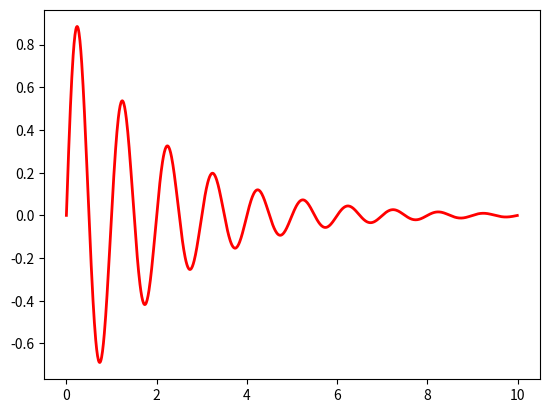
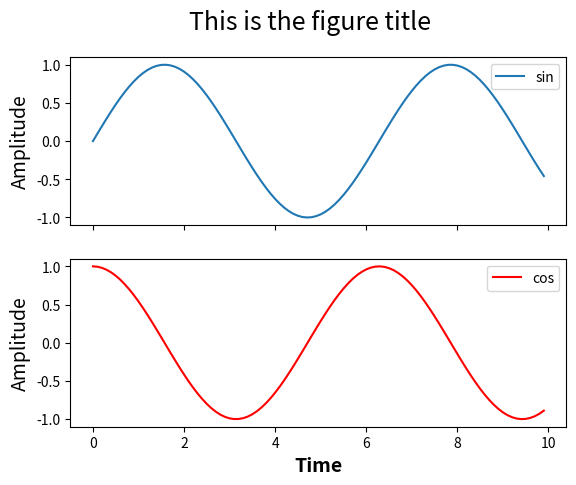
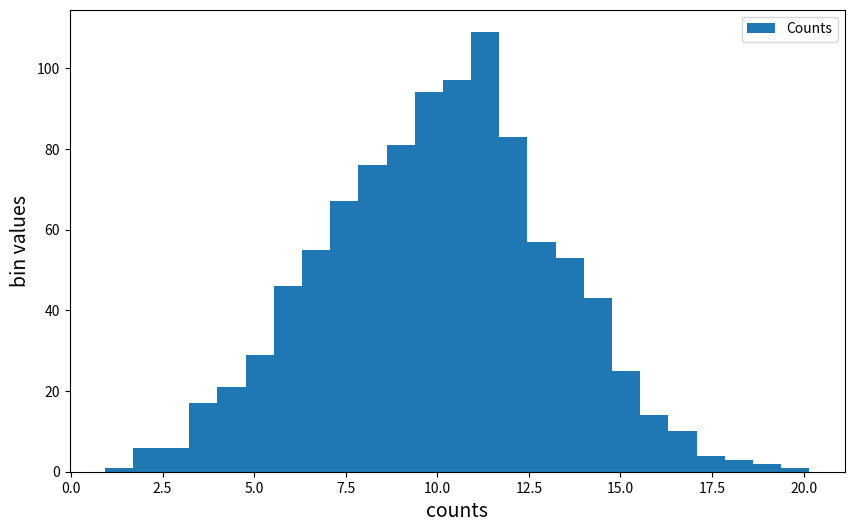

Reproduce these figures in Python, in order. (Note: this script raises an exception after producing the figures.)
# Import numpy and pyplot 
import matplotlib.pyplot as plt
import numpy as np

%matplotlib notebook
# %matplotlib inline
# Feel free to replace the command above and see how the behavior of the notebook changes

x = np.arange(0, 10, 0.01) #make evenly spaced points between 0 and 10 at intervals of 0.01
y = np.sin(2*np.pi*x)*np.exp(-0.5*x) #some function of x
print("first five elements of x: {}".format(x[:5]))
print("first five elements of y: {}".format(y[:5]))

fig,ax = plt.subplots() #subplots will make a single axis inside a new figure by default
ax.plot(x, y, color='red', linewidth=2) 

# The figure can be saved by uncommenting the line below
# All major image formats (as well as PDFs) are accepted formats.
# fig.savefig('/testfig.png')

#make a time array
t = np.arange(0, 10, 0.1)

# Create figure and axes objects. Make them share the x-axis
fig, axes = plt.subplots(nrows=2, ncols=1, sharex=True)
#note that nrows and columns are the first two default arguments, so can be entered without keywords as follows:
# fig,axes = plt.subplots(2,1,sharex=True)

# Here, `axes` is a numpy array with two axes subplot objects
print('axes type: {}'.format(type(axes)))
print('axes shape: {}'.format(np.shape(axes)))
print('axes object:\n{}'.format(axes))

# Plot on each subplot by indexing into 'ax'
axes[0].plot(t, np.sin(t), label='sin')
axes[1].plot(t, np.cos(t), label='cos', color='red')

# We can loop over the `axes` array to set properties in every subplot (no matter how many)
for ax in axes:
    ax.legend(loc='best')
    ax.set_ylabel('Amplitude',fontsize=14)
    
# We can also access individual axes to set the properties
axes[1].set_xlabel('Time',fontsize=14,weight='bold',style='italic')

# We can also edit attributes of the entire figure, such as the title
fig.suptitle('This is the figure title',fontsize=18);



# Create gaussian distributed data with mu=10, sigma=3
x = 10 + 3 * np.random.randn(1000)

# Create figure and axes object
fig, ax = plt.subplots(1,1,figsize=(10,6))

# Create histogram
bins=25
ax.hist(x, bins=bins, label='Counts')

# Set other properties
ax.set_ylabel('bin values', fontsize=14)
ax.set_xlabel('counts', fontsize=14)
ax.legend(loc='upper right')




import matplotlib.image as mpimg
import os

#this if statement is necessary to ensure we can find the file even if working from the solutions folder
if os.path.split(os.getcwd())[1] == 'solutions':
    stinkbug_file_path = os.path.join(os.path.split(os.getcwd())[0],'support_files','stinkbug.png')
elif os.path.split(os.getcwd())[1] == 'PythonBootcamp':
    stinkbug_file_path = os.path.join(os.getcwd(),'support_files','stinkbug.png')
img=mpimg.imread(stinkbug_file_path)

print('the shape of img is: '+str(np.shape(img)))

fig,ax=plt.subplots()
imgplot = ax.imshow(img)

img[200,200,:]



# Create some datapoints
x = np.linspace(0,10,num=500)
y = np.linspace(0,1,num=500)

#create a meshgrid (evenly spaced 2d array on each axis)
XX, YY = np.meshgrid(x, y)

## make ZZ a function of XX and YY
ZZ = np.sin(0.2*np.pi*XX**2) * YY

# Create figure and axes object
fig, ax = plt.subplots()

# Plot colormap and add colorbar scale 
image_plot = ax.imshow(ZZ,cmap='coolwarm', extent=[0,10,1,0],aspect="auto") 
# image_plot = ax.matshow(ZZ,cmap='coolwarm',origin="lower") 

#make a colorbar
cbar = plt.colorbar(image_plot)
#set the colorbar's label properties, including an example of using LaTex code
cbar.set_label('$\sin(0.2 \pi x^2)*y$',fontsize=20,rotation=90)

ax.set_xlabel('x',fontsize=16)
ax.set_ylabel('y',fontsize=16)

print('the shape of z is: '+str(np.shape(ZZ)))



# Create some data
x = np.arange(0., 1., 0.1)
y = x + 1
y_error = y ** 2

# Create figure and axes object
fig, ax = plt.subplots()

# Create errorbar plot using `y_error` and color errorbars red
ax.errorbar(x, y, yerr=y_error, ecolor='red')
ax.set_xlim([-.1, 1.])

#make first dataset
n1 = 500
x1 = 5+1.5*np.random.randn(n1)
y1 = 1+0.2*np.random.randn(n1)
size1 = 100*np.random.rand(n1)

#make second dataset
n2 = 750
x2 = 2+0.5*np.random.randn(n2)
y2 = 0.25+0.5*np.random.randn(n2)
size2 = 100*np.random.rand(n2)

#make figure,axes handles
fig,ax=plt.subplots()

#plot scatter plots
ax.scatter(x1,y1,s=size1,color='red',alpha=0.25)
ax.scatter(x2,y2,s=size2,color='blue',alpha=0.25)

#set axis limits
ax.set_xlim(0,10)
ax.set_ylim(-2,2)

import matplotlib.gridspec as gridspec

t = np.arange(0., 5., 0.01)

fig=plt.figure()
# Create grispec object and define each subplot
gs = gridspec.GridSpec(2, 2)
ax0 = plt.subplot(gs[0, 0]) # Top left corner
ax1 = plt.subplot(gs[0, 1]) # Top right corner
ax2 = plt.subplot(gs[1, :]) # Bottom, span entire width

ax0.plot(t, np.cos(5 * t), c='b')
ax1.plot(t, np.exp(-1 * t), c='g')
ax2.plot(t, np.cos(5 * t) * np.exp(-1 * t), c='k')


